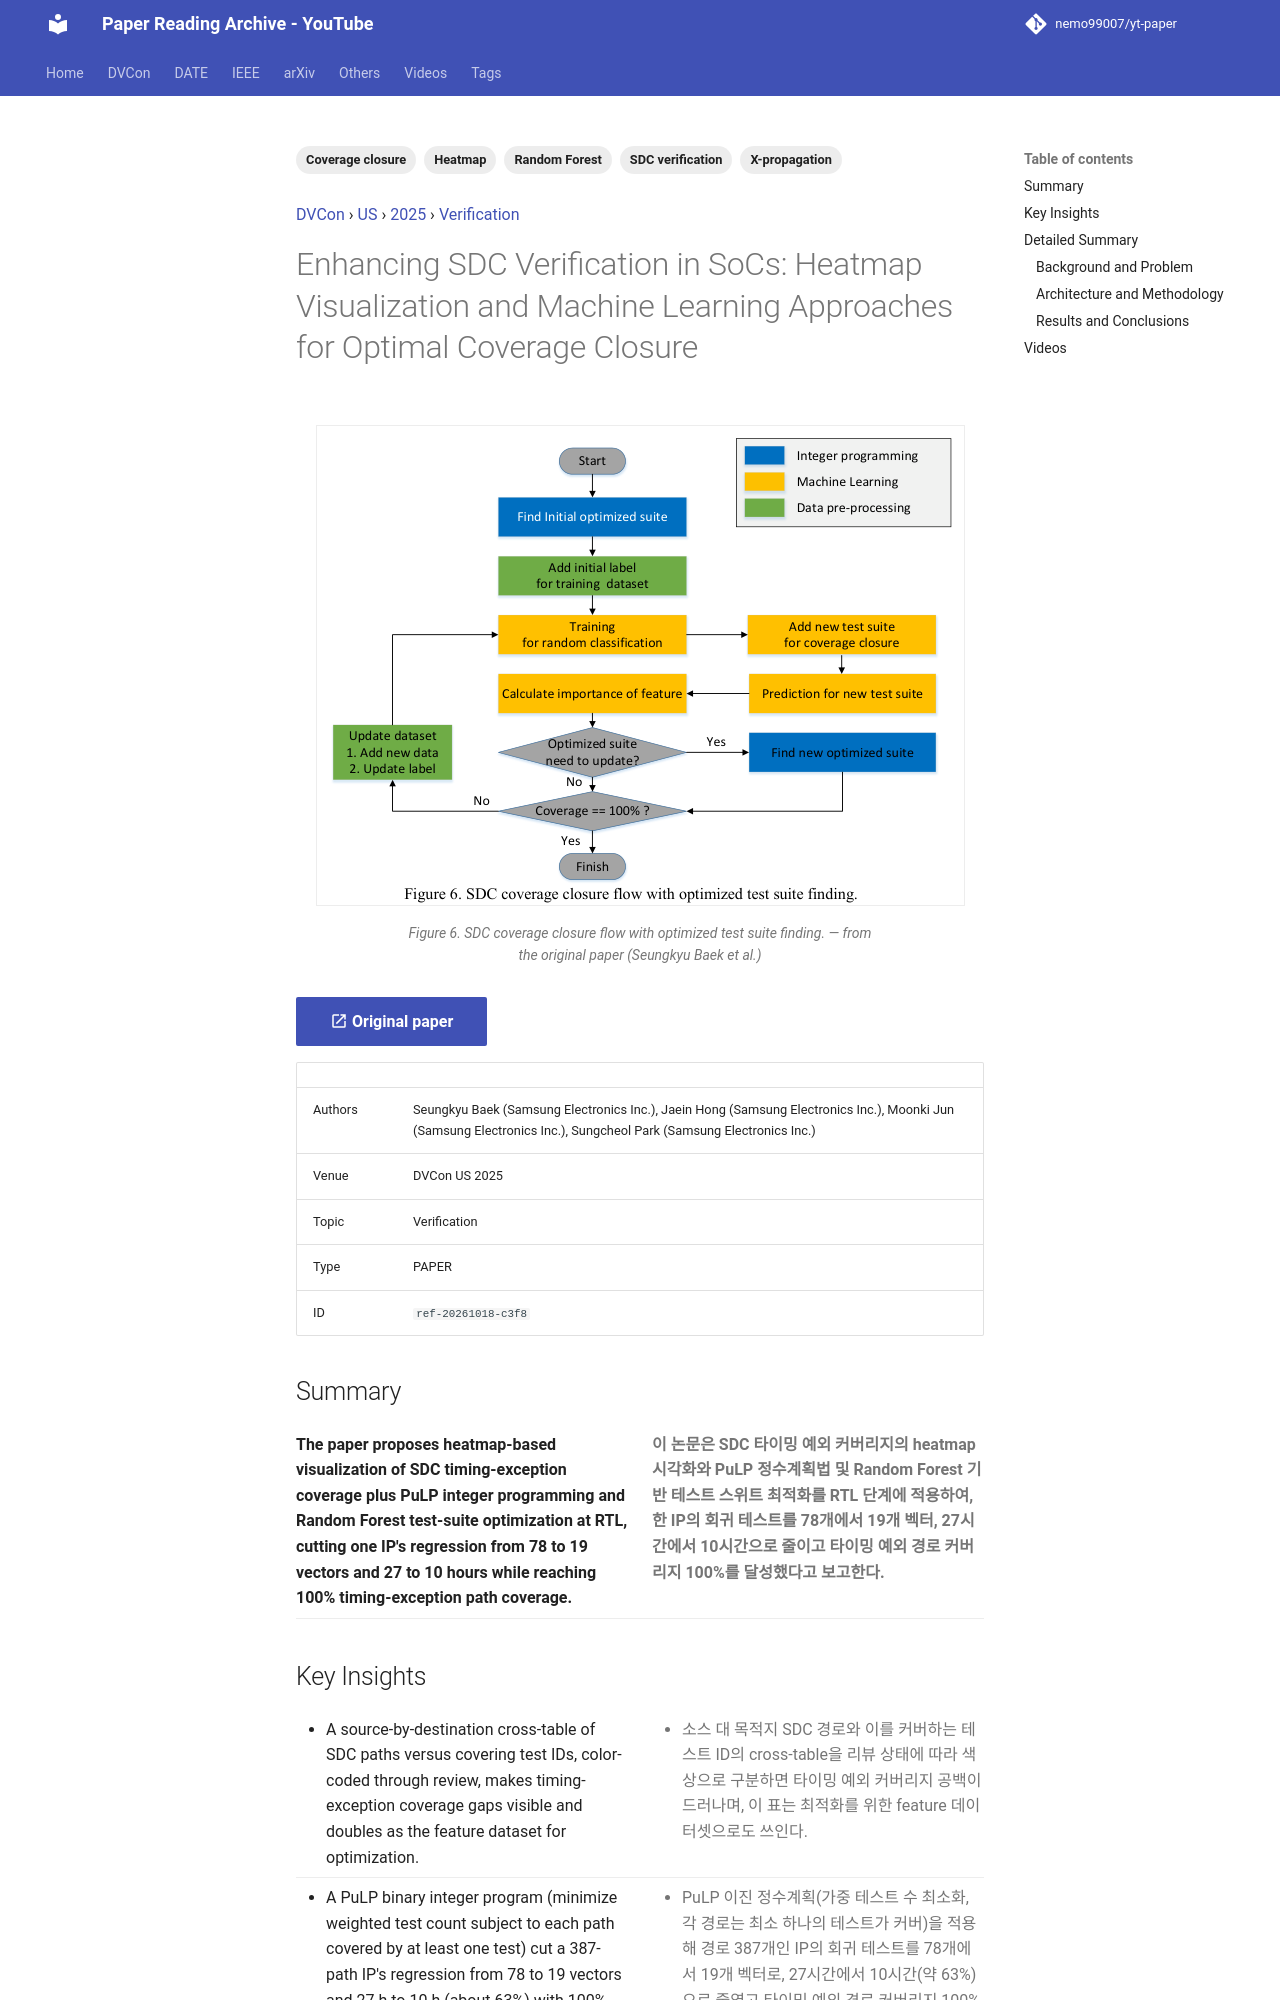

repository: nemo99007/yt-paper · page: papers/ref-20261018-c3f8-enhancing-sdc-verification-in-socs-heatmap-visualization-and/index.html · generator: mkdocs

---
id: ref-20261018-c3f8
title: 'Enhancing SDC Verification in SoCs: Heatmap Visualization and Machine Learning Approaches for Optimal Coverage Closure'
date: '2025-09-27'
venue: DVCon
region: US
year: 2025
category: Verification
tags:
- SDC verification
- Heatmap
- Coverage closure
- Random Forest
- X-propagation
source_type: PAPER
source_url: https://dvcon-proceedings.org/wp-content/uploads/1031-2.pdf
authors: Seungkyu Baek (Samsung Electronics Inc.), Jaein Hong (Samsung Electronics Inc.), Moonki Jun (Samsung Electronics Inc.), Sungcheol Park (Samsung Electronics Inc.)
youtube_videos:
- video_id: 67KjBs3Uw-Q
  url: https://www.youtube.com/watch?v=67KjBs3Uw-Q
  title: '[DVCON2025]Enhancing SDC Verification in SoCs: Heatmap Visualization  Machine Learning Approaches'
  timestamp: null
---


<!-- generated by yt-paper; edits will be overwritten -->
[DVCon](../dvcon/index.md) › [US](../dvcon/us.md) › [2025](../dvcon/by-year.md#2025) › [Verification](../dvcon/by-topic.md#verification)

# Enhancing SDC Verification in SoCs: Heatmap Visualization and Machine Learning Approaches for Optimal Coverage Closure

<figure class="rep-fig" markdown>
![Figure 6. SDC coverage closure flow with optimized test suite finding.](../assets/figures/ref-20261018-c3f8.png?v=1792378259){ loading=lazy }
<figcaption>Figure 6. SDC coverage closure flow with optimized test suite finding. — from the original paper (Seungkyu Baek et al.)</figcaption>
</figure>

[:material-open-in-new: Original paper](https://dvcon-proceedings.org/wp-content/uploads/1031-2.pdf){ .md-button .md-button--primary target=_blank }

| | |
|---|---|
| Authors | Seungkyu Baek (Samsung Electronics Inc.), Jaein Hong (Samsung Electronics Inc.), Moonki Jun (Samsung Electronics Inc.), Sungcheol Park (Samsung Electronics Inc.) |
| Venue | DVCon US 2025 |
| Topic | Verification |
| Type | PAPER |
| ID | `ref-20261018-c3f8` |

## Summary

<div class="bi" markdown>
<div class="bi-en" markdown>

**The paper proposes heatmap-based visualization of SDC timing-exception coverage plus PuLP integer programming and Random Forest test-suite optimization at RTL, cutting one IP's regression from 78 to 19 vectors and 27 to 10 hours while reaching 100% timing-exception path coverage.**

</div>
<div class="bi-ko" markdown>

**이 논문은 SDC 타이밍 예외 커버리지의 heatmap 시각화와 PuLP 정수계획법 및 Random Forest 기반 테스트 스위트 최적화를 RTL 단계에 적용하여, 한 IP의 회귀 테스트를 78개에서 19개 벡터, 27시간에서 10시간으로 줄이고 타이밍 예외 경로 커버리지 100%를 달성했다고 보고한다.**

</div>
</div>
